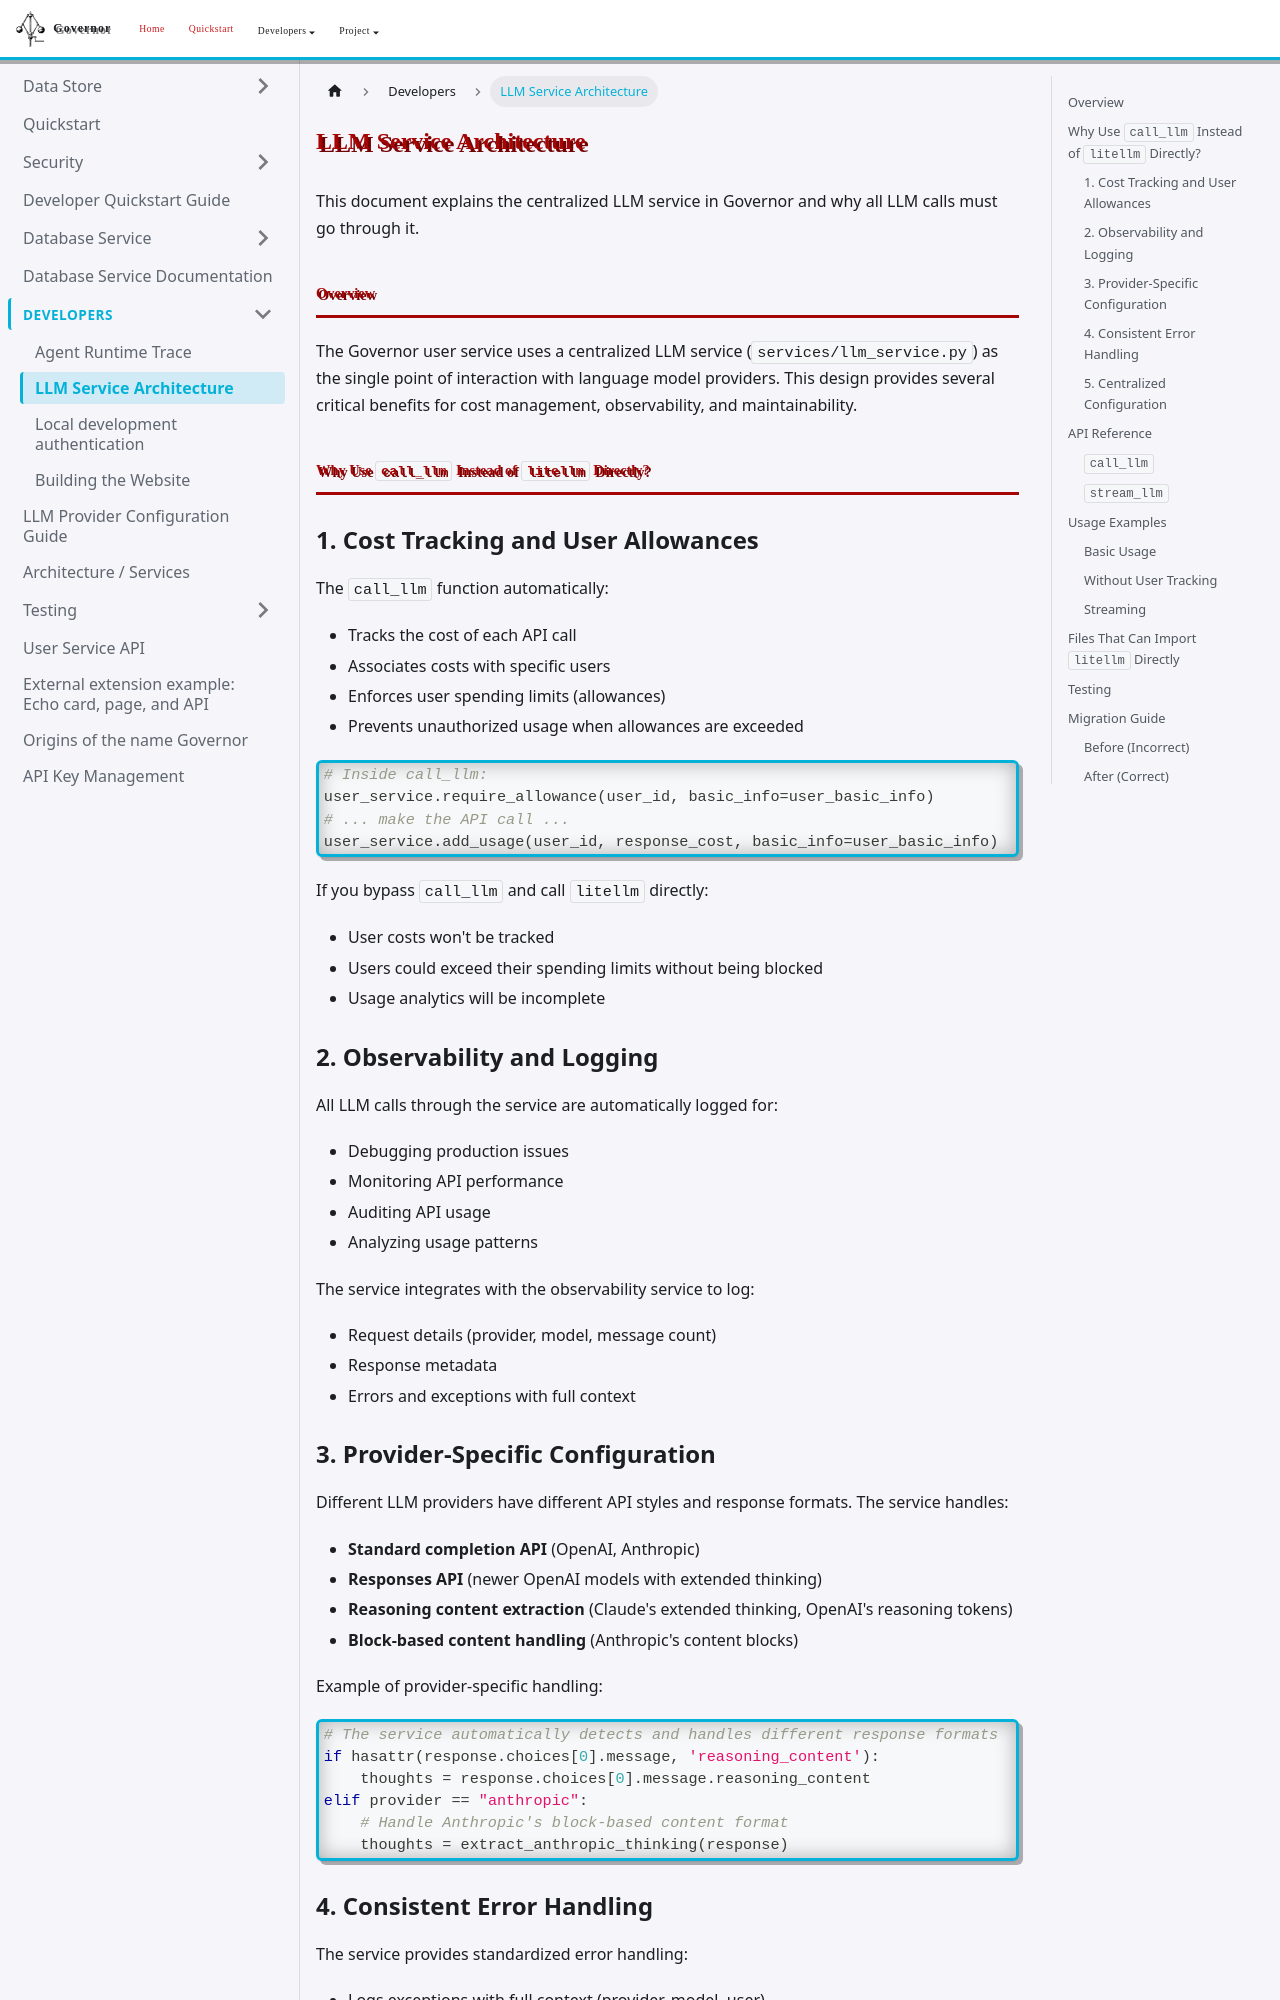

repository: apache/rai-governor · page: docs/developers/llm-service/index.html · generator: docusaurus

# LLM Service Architecture

This document explains the centralized LLM service in Governor and why all LLM calls must go through it.

## Overview

The Governor user service uses a centralized LLM service (`services/llm_service.py`) as the single point of interaction with language model providers. This design provides several critical benefits for cost management, observability, and maintainability.

## Why Use `call_llm` Instead of `litellm` Directly?

### 1. Cost Tracking and User Allowances

The `call_llm` function automatically:
- Tracks the cost of each API call
- Associates costs with specific users
- Enforces user spending limits (allowances)
- Prevents unauthorized usage when allowances are exceeded

```python
# Inside call_llm:
user_service.require_allowance(user_id, basic_info=user_basic_info)
# ... make the API call ...
user_service.add_usage(user_id, response_cost, basic_info=user_basic_info)
```

If you bypass `call_llm` and call `litellm` directly:
- User costs won't be tracked
- Users could exceed their spending limits without being blocked
- Usage analytics will be incomplete

### 2. Observability and Logging

All LLM calls through the service are automatically logged for:
- Debugging production issues
- Monitoring API performance
- Auditing API usage
- Analyzing usage patterns

The service integrates with the observability service to log:
- Request details (provider, model, message count)
- Response metadata
- Errors and exceptions with full context
